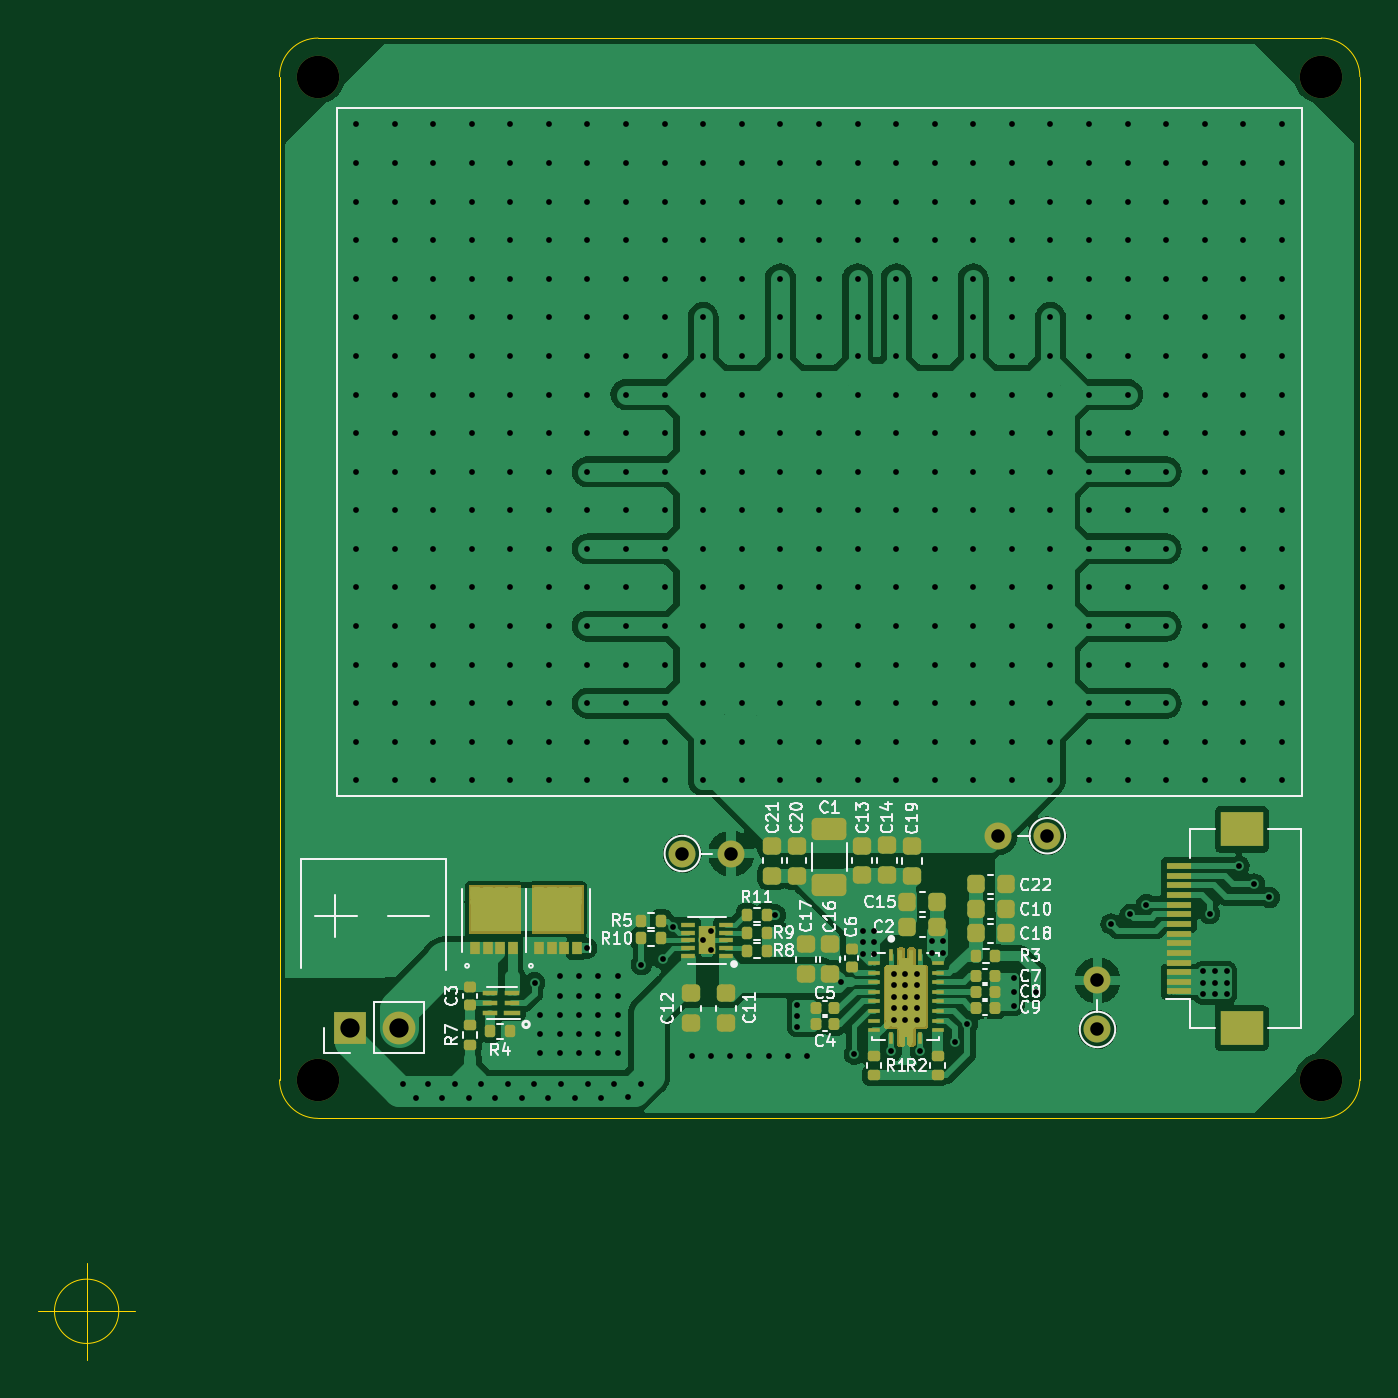
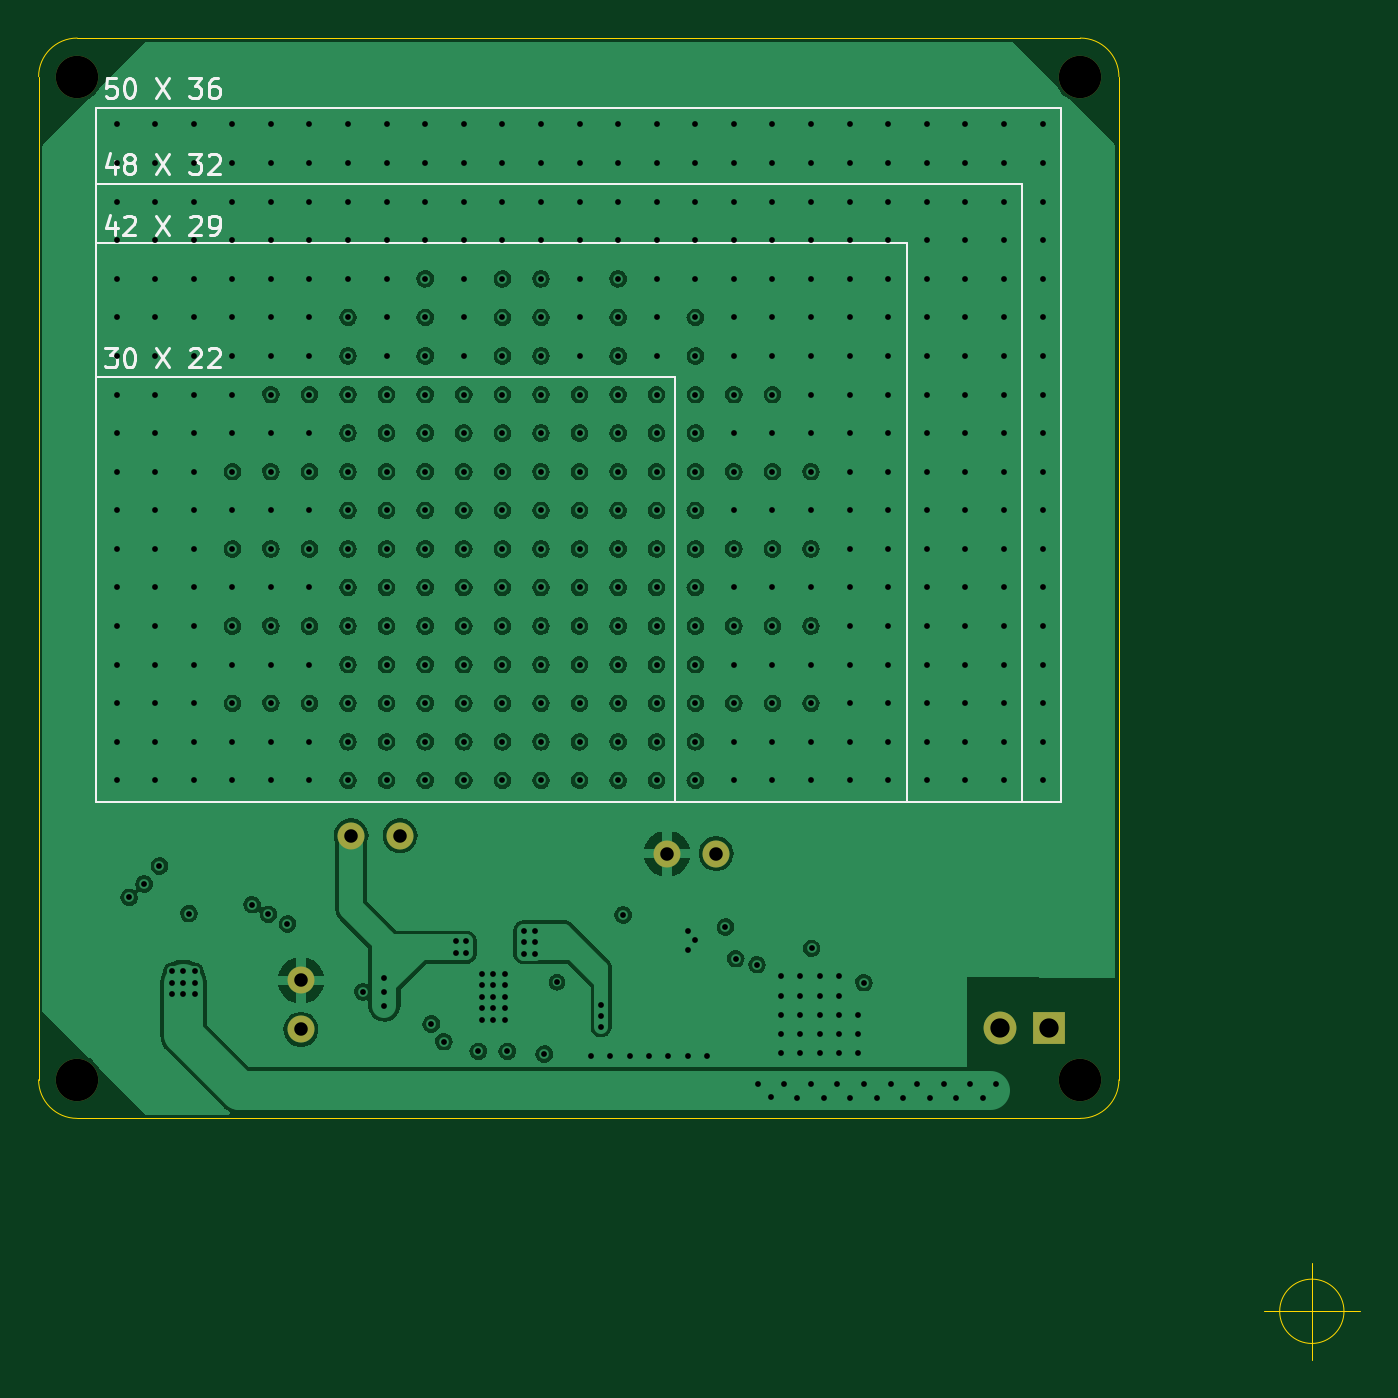
Circuit board: 13 layer files. Board 68.5 x 68.5 mm.
- bottom_copper: WirelessPower-B_Cu.gbr (304265 bytes)
- bottom_mask: WirelessPower-B_Mask.gbr (1118 bytes)
- paste: WirelessPower-B_Paste.gbr (498 bytes)
- bottom_silk: WirelessPower-B_Silkscreen.gbr (7479 bytes)
- outline: WirelessPower-Edge_Cuts.gbr (1222 bytes)
- top_copper: WirelessPower-F_Cu.gbr (160135 bytes)
- top_mask: WirelessPower-F_Mask.gbr (57703 bytes)
- paste: WirelessPower-F_Paste.gbr (46289 bytes)
- top_silk: WirelessPower-F_Silkscreen.gbr (35268 bytes)
- inner_copper: WirelessPower-In1_Cu.gbr (330850 bytes)
- inner_copper: WirelessPower-In2_Cu.gbr (141516 bytes)
- drill: WirelessPower-NPTH.drl (440 bytes)
- drill: WirelessPower-PTH.drl (9285 bytes)

=== bottom_copper: WirelessPower-B_Cu.gbr (304265 bytes, source omitted) ===
=== bottom_mask: WirelessPower-B_Mask.gbr ===
%TF.GenerationSoftware,KiCad,Pcbnew,(5.99.0-12889-g70df3822b5)*%
%TF.CreationDate,2021-11-12T22:54:00+08:00*%
%TF.ProjectId,WirelessPower,57697265-6c65-4737-9350-6f7765722e6b,rev?*%
%TF.SameCoordinates,Original*%
%TF.FileFunction,Soldermask,Bot*%
%TF.FilePolarity,Negative*%
%FSLAX46Y46*%
G04 Gerber Fmt 4.6, Leading zero omitted, Abs format (unit mm)*
G04 Created by KiCad (PCBNEW (5.99.0-12889-g70df3822b5)) date 2021-11-12 22:54:00*
%MOMM*%
%LPD*%
G01*
G04 APERTURE LIST*
%ADD10C,2.200000*%
%ADD11R,1.700000X1.700000*%
%ADD12O,1.700000X1.700000*%
%ADD13C,1.400000*%
%ADD14O,1.400000X1.400000*%
G04 APERTURE END LIST*
D10*
%TO.C,J1*%
X133610000Y-71790000D03*
%TD*%
%TO.C,J2*%
X133610000Y-123790000D03*
%TD*%
%TO.C,J3*%
X185610000Y-71790000D03*
%TD*%
%TO.C,J4*%
X185610000Y-123790000D03*
%TD*%
D11*
%TO.C,J5*%
X135250000Y-121090000D03*
D12*
X137790000Y-121090000D03*
%TD*%
D13*
%TO.C,J6*%
X171410000Y-111140000D03*
D14*
X168870000Y-111140000D03*
%TD*%
D13*
%TO.C,TH1*%
X174010000Y-121180000D03*
D14*
X174010000Y-118640000D03*
%TD*%
D13*
%TO.C,TH2*%
X152490000Y-112060000D03*
D14*
X155030000Y-112060000D03*
%TD*%
M02*

=== paste: WirelessPower-B_Paste.gbr ===
%TF.GenerationSoftware,KiCad,Pcbnew,(5.99.0-12889-g70df3822b5)*%
%TF.CreationDate,2021-11-12T22:54:00+08:00*%
%TF.ProjectId,WirelessPower,57697265-6c65-4737-9350-6f7765722e6b,rev?*%
%TF.SameCoordinates,Original*%
%TF.FileFunction,Paste,Bot*%
%TF.FilePolarity,Positive*%
%FSLAX46Y46*%
G04 Gerber Fmt 4.6, Leading zero omitted, Abs format (unit mm)*
G04 Created by KiCad (PCBNEW (5.99.0-12889-g70df3822b5)) date 2021-11-12 22:54:00*
%MOMM*%
%LPD*%
G01*
G04 APERTURE LIST*
G04 APERTURE END LIST*
M02*

=== bottom_silk: WirelessPower-B_Silkscreen.gbr (7479 bytes, source omitted) ===
=== outline: WirelessPower-Edge_Cuts.gbr ===
%TF.GenerationSoftware,KiCad,Pcbnew,(5.99.0-12889-g70df3822b5)*%
%TF.CreationDate,2021-11-12T22:54:00+08:00*%
%TF.ProjectId,WirelessPower,57697265-6c65-4737-9350-6f7765722e6b,rev?*%
%TF.SameCoordinates,Original*%
%TF.FileFunction,Profile,NP*%
%FSLAX46Y46*%
G04 Gerber Fmt 4.6, Leading zero omitted, Abs format (unit mm)*
G04 Created by KiCad (PCBNEW (5.99.0-12889-g70df3822b5)) date 2021-11-12 22:54:00*
%MOMM*%
%LPD*%
G01*
G04 APERTURE LIST*
%TA.AperFunction,Profile*%
%ADD10C,0.050000*%
%TD*%
G04 APERTURE END LIST*
D10*
X133610001Y-125790001D02*
X185610000Y-125790000D01*
X131610000Y-123790000D02*
X131610000Y-71790000D01*
X187610001Y-123789999D02*
X187610000Y-71790000D01*
X185610000Y-125790000D02*
G75*
G03*
X187610001Y-123789999I-1J2000002D01*
G01*
X131610000Y-123790000D02*
G75*
G03*
X133610001Y-125790001I2000002J1D01*
G01*
X133610001Y-69789999D02*
G75*
G03*
X131610000Y-71790000I1J-2000002D01*
G01*
X187610000Y-71790000D02*
G75*
G03*
X185609999Y-69789999I-2000002J-1D01*
G01*
X133610001Y-69789999D02*
X185609999Y-69789999D01*
X123276666Y-135790000D02*
G75*
G03*
X123276666Y-135790000I-1666666J0D01*
G01*
X119110000Y-135790000D02*
X124110000Y-135790000D01*
X121610000Y-133290000D02*
X121610000Y-138290000D01*
M02*

=== top_copper: WirelessPower-F_Cu.gbr (160135 bytes, source omitted) ===
=== top_mask: WirelessPower-F_Mask.gbr (57703 bytes, source omitted) ===
=== paste: WirelessPower-F_Paste.gbr (46289 bytes, source omitted) ===
=== top_silk: WirelessPower-F_Silkscreen.gbr (35268 bytes, source omitted) ===
=== inner_copper: WirelessPower-In1_Cu.gbr (330850 bytes, source omitted) ===
=== inner_copper: WirelessPower-In2_Cu.gbr (141516 bytes, source omitted) ===
=== drill: WirelessPower-NPTH.drl ===
M48
; DRILL file {KiCad (5.99.0-12889-g70df3822b5)} date Fri Nov 12 22:54:02 2021
; FORMAT={-:-/ absolute / metric / decimal}
; #@! TF.CreationDate,2021-11-12T22:54:02+08:00
; #@! TF.GenerationSoftware,Kicad,Pcbnew,(5.99.0-12889-g70df3822b5)
; #@! TF.FileFunction,NonPlated,1,4,NPTH
FMAT,2
METRIC
; #@! TA.AperFunction,NonPlated,NPTH,ComponentDrill
T1C2.200
%
G90
G05
T1
X133.61Y-71.79
X133.61Y-123.79
X185.61Y-71.79
X185.61Y-123.79
T0
M30

=== drill: WirelessPower-PTH.drl (9285 bytes, source omitted) ===
